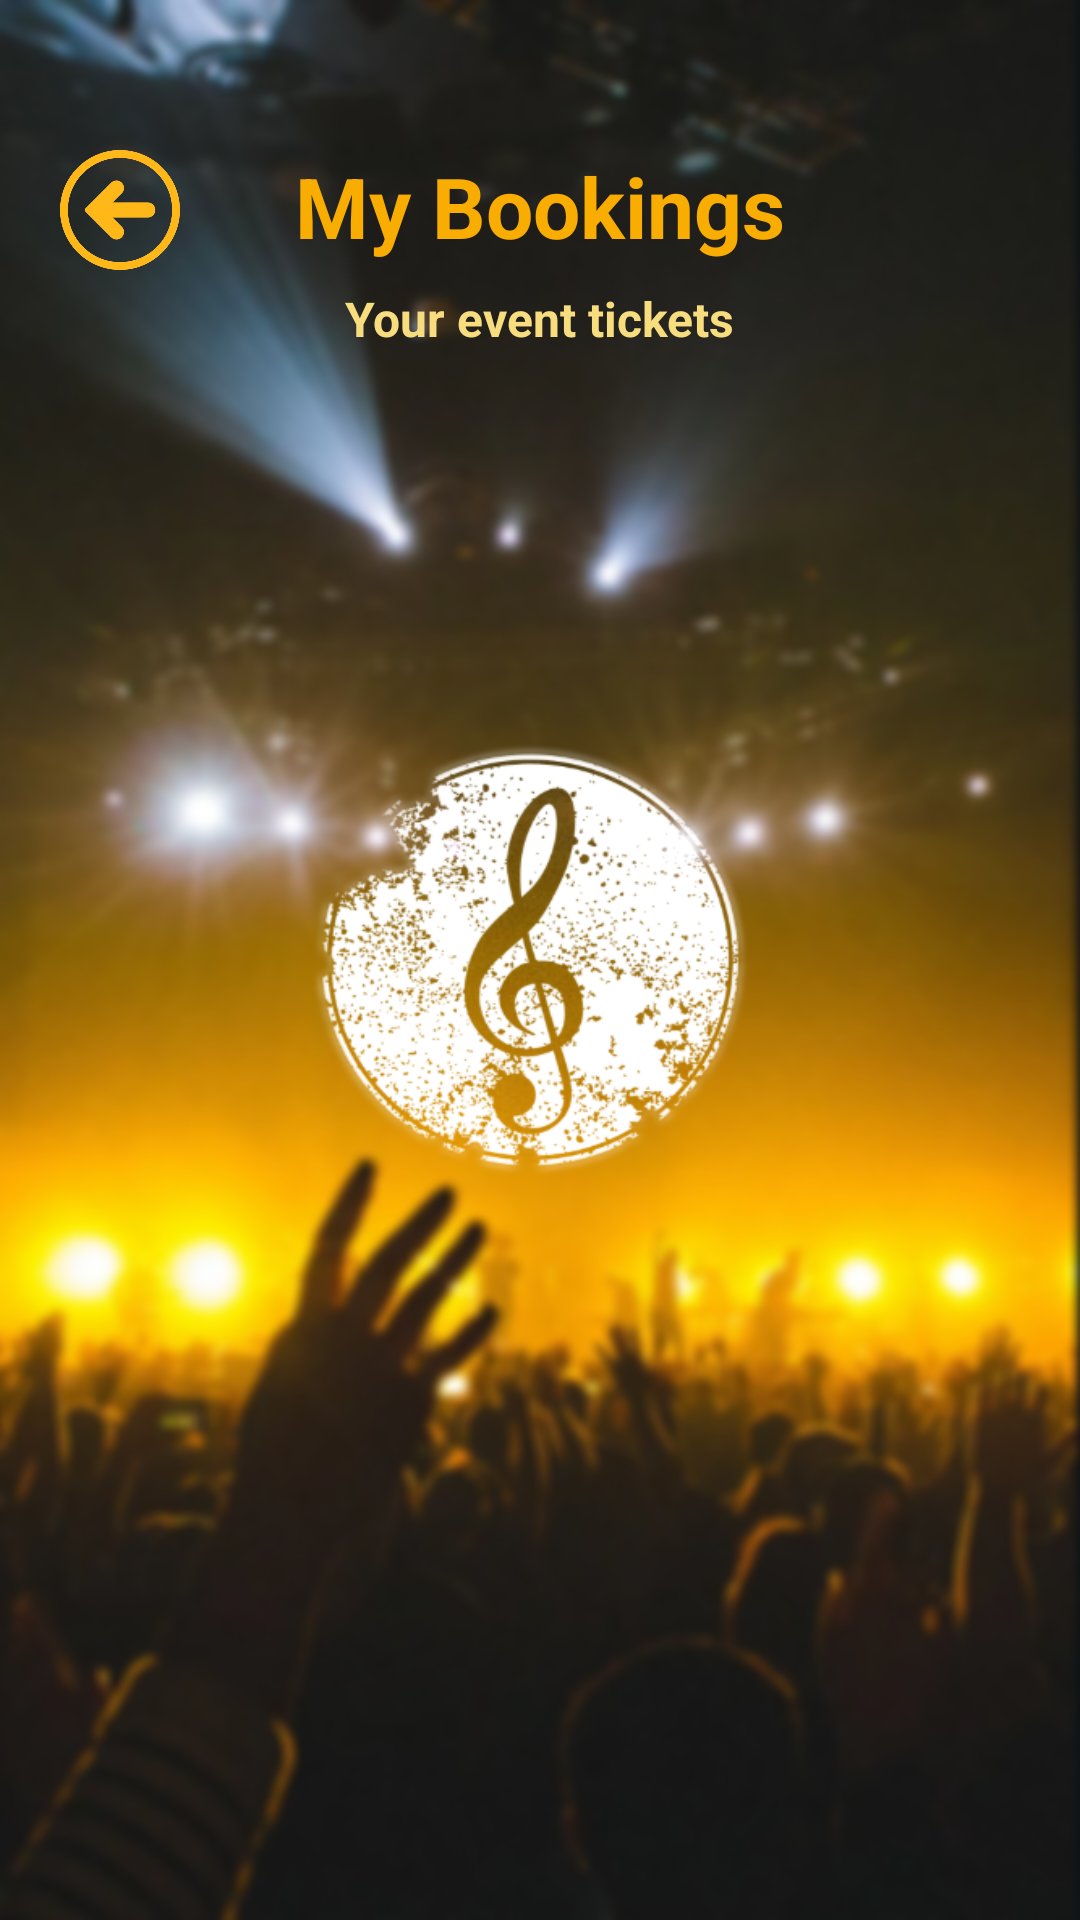

Android layout source for this screen:
<!-- AndroidManifest.xml: application theme Theme.BandBeat -->
<!-- res/layout/activity_my_bookings.xml -->
<?xml version="1.0" encoding="utf-8"?>
<RelativeLayout xmlns:android="http://schemas.android.com/apk/res/android"
    xmlns:app="http://schemas.android.com/apk/res-auto"
    android:layout_width="match_parent"
    android:layout_height="match_parent"
    android:background="@drawable/blur"
    android:padding="20dp">

    
    <LinearLayout
        android:id="@+id/headerLayout"
        android:layout_width="match_parent"
        android:layout_height="wrap_content"
        android:layout_centerHorizontal="true"
        android:layout_marginTop="30dp"
        android:gravity="center"
        android:orientation="vertical">

        
        <TextView
            android:layout_width="wrap_content"
            android:layout_height="wrap_content"
            android:text="My Bookings"
            android:textColor="#FAAD01"
            android:textSize="28sp"
            android:textStyle="bold" />

        
        <TextView
            android:layout_width="wrap_content"
            android:layout_height="wrap_content"
            android:layout_marginTop="8dp"
            android:text="Your event tickets"
            android:textColor="#F8DD7F"
            android:textSize="16sp"
            android:textStyle="bold" />
    </LinearLayout>

    
    <ImageView
        android:id="@+id/btnBack"
        android:layout_width="40dp"
        android:layout_height="40dp"
        android:src="@drawable/back"
        android:contentDescription="Back"
        android:layout_alignParentStart="true"
        android:layout_marginTop="30dp"
        android:clickable="true"
        android:focusable="true"/>


    
    <LinearLayout
        android:layout_width="match_parent"
        android:layout_height="match_parent"
        android:layout_below="@id/headerLayout"
        android:layout_marginTop="30dp"
        android:layout_marginBottom="20dp"

        android:padding="16dp"
        android:orientation="vertical">

        
        <TextView
            android:id="@+id/tvNoBookings"
            android:layout_width="match_parent"
            android:layout_height="match_parent"
            android:gravity="center"
            android:text="No bookings found\n\nBook your first event!"
            android:textColor="#000000"
            android:textSize="16sp"
            android:visibility="gone"
            android:padding="16dp" />

        
        <androidx.recyclerview.widget.RecyclerView
            android:id="@+id/rvBookings"
            android:layout_width="match_parent"
            android:layout_height="match_parent"
            android:scrollbars="vertical" />

    </LinearLayout>

</RelativeLayout>
<!-- resources referenced by this layout -->
<resources>
  <!-- drawable back: png bitmap (drawable, 79154 bytes) -->
  <!-- drawable blur: png bitmap (drawable, 825091 bytes) -->
  <style name="Theme.BandBeat" parent="Theme.MaterialComponents.DayNight.NoActionBar">
          
          <item name="colorPrimary">@color/purple_500</item>
          <item name="colorPrimaryVariant">@color/purple_700</item>
          <item name="colorOnPrimary">@color/white</item>
  
          
          <item name="colorSecondary">@color/teal_200</item>
          <item name="colorSecondaryVariant">@color/teal_700</item>
          <item name="colorOnSecondary">@color/black</item>
  
          
          <item name="android:statusBarColor">?attr/colorPrimaryVariant</item>
  
          
          <item name="colorPrimaryDark">@color/purple_700</item>
          <item name="colorAccent">@color/purple_500</item>
  
          
          <item name="cardViewStyle">@style/Widget.MaterialComponents.CardView</item>
          <item name="materialCardViewStyle">@style/Widget.MaterialComponents.CardView</item>
  
          
          <item name="hintTextColor">@color/purple_500</item>
  
      </style>
  <color name="purple_500">#FF6200EE</color>
  <color name="purple_700">#FF3700B3</color>
  <color name="white">#FFFFFFFF</color>
  <color name="teal_200">#FF03DAC5</color>
  <color name="teal_700">#FF018786</color>
  <color name="black">#FF000000</color>
</resources>
